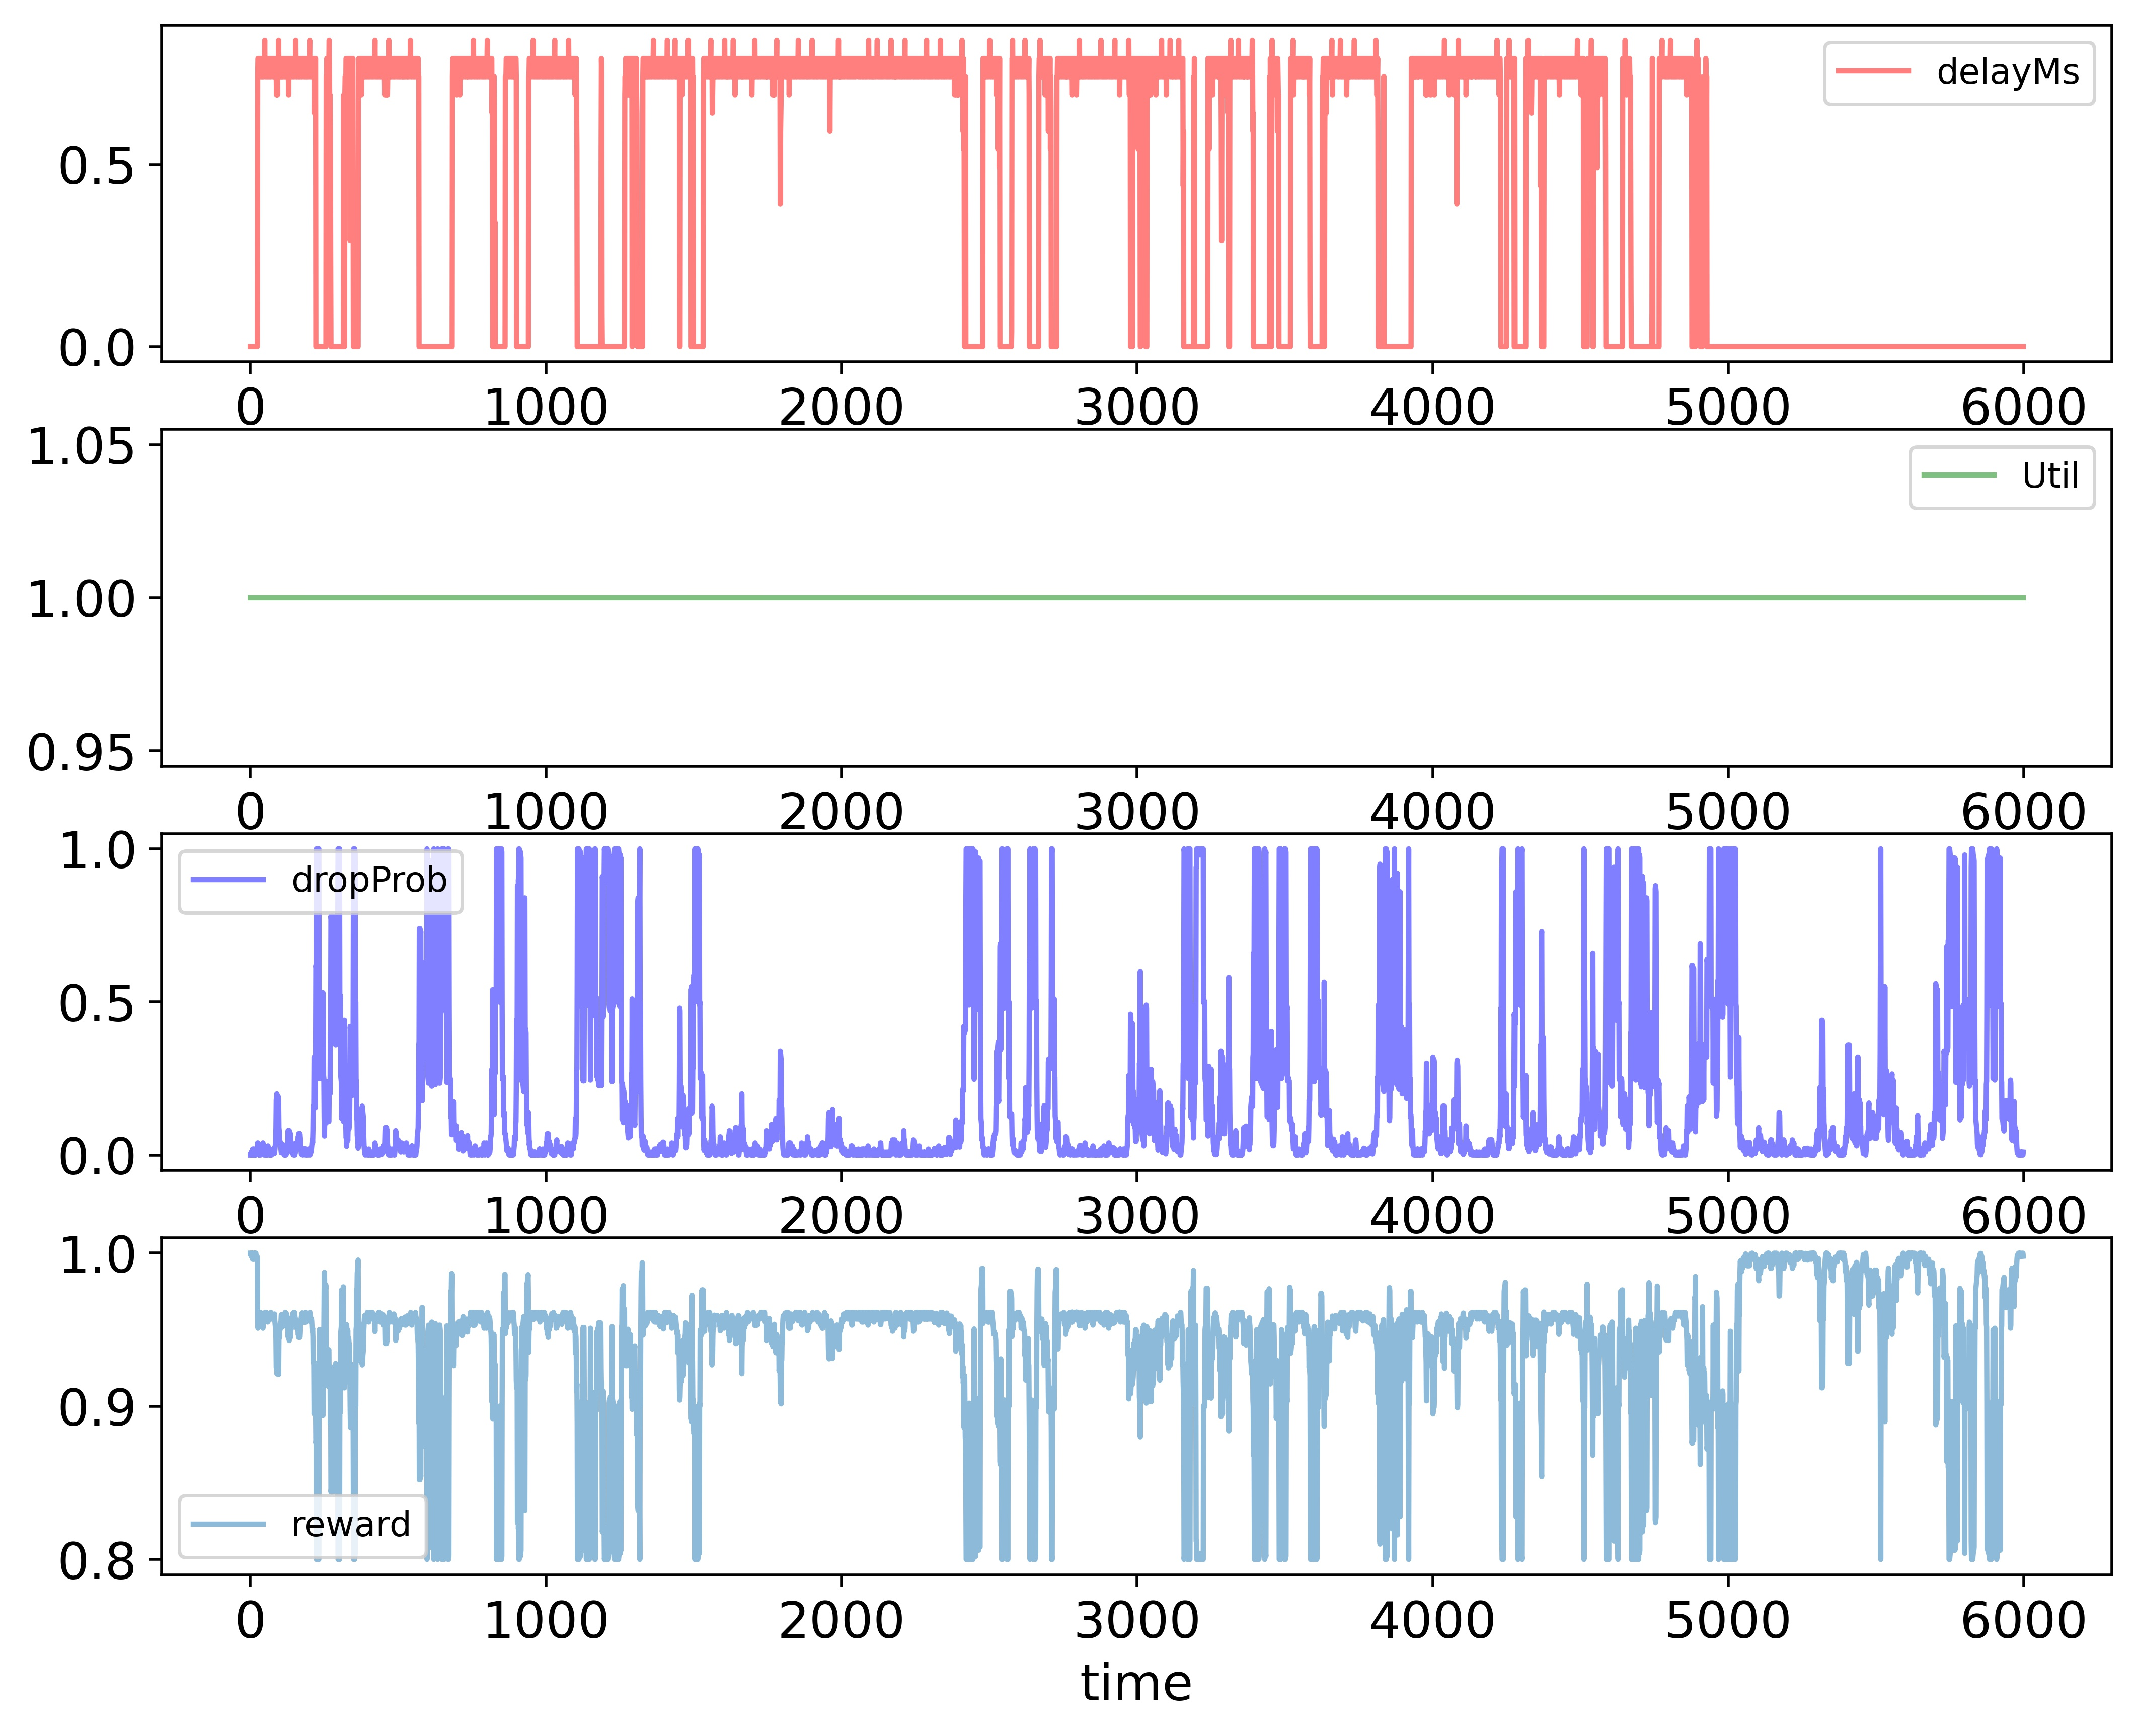

The table this chart was drawn from, first rows:
time; delayMs; Util; dropProb; reward
0; 0.0; 1.0; 0.0; 1.0
1; 0.0; 1.0; 0.0; 1.0
2; 0.0; 1.0; 0.0; 1.0
3; 0.0; 1.0; 0.01; 0.998
4; 0.0; 1.0; 0.0; 1.0
5; 0.0; 1.0; 0.0; 1.0
6; 0.0; 1.0; 0.0; 1.0
7; 0.0; 1.0; 0.01; 0.998
8; 0.0; 1.0; 0.02; 0.996
9; 0.0; 1.0; 0.01; 0.998
10; 0.0; 1.0; 0.0; 1.0
11; 0.0; 1.0; 0.0; 1.0
12; 0.0; 1.0; 0.01; 0.998
13; 0.0; 1.0; 0.02; 0.996
14; 0.0; 1.0; 0.01; 0.998
15; 0.0; 1.0; 0.005; 0.999
16; 0.0; 1.0; 0.0; 1.0
17; 0.0; 1.0; 0.01; 0.998
18; 0.0; 1.0; 0.0; 1.0
19; 0.0; 1.0; 0.0; 1.0
20; 0.0; 1.0; 0.01; 0.998
21; 0.0; 1.0; 0.02; 0.996
22; 0.0; 1.0; 0.02; 0.996
23; 0.0; 1.0; 0.01; 0.998
24; 0.0; 1.0; 0.02; 0.996
25; 0.7416; 1.0; 0.04; 0.9533
26; 0.7916; 1.0; 0.04; 0.951
27; 0.7916; 1.0; 0.02; 0.955
28; 0.7916; 1.0; 0.01; 0.957
29; 0.7416; 1.0; 0.0; 0.9613
30; 0.7416; 1.0; 0.01; 0.9593
31; 0.7916; 1.0; 0.0; 0.959
32; 0.7916; 1.0; 0.0; 0.959
33; 0.7916; 1.0; 0.0; 0.959
34; 0.7416; 1.0; 0.0; 0.9613
35; 0.7416; 1.0; 0.0; 0.9613
36; 0.7916; 1.0; 0.01; 0.957
37; 0.7916; 1.0; 0.02; 0.955
38; 0.7916; 1.0; 0.03; 0.953
39; 0.7416; 1.0; 0.02; 0.9573
40; 0.7416; 1.0; 0.01; 0.9593
41; 0.7416; 1.0; 0.02; 0.9573
42; 0.7916; 1.0; 0.03; 0.953
43; 0.7916; 1.0; 0.04; 0.951
44; 0.7416; 1.0; 0.03; 0.9553
45; 0.7416; 1.0; 0.015; 0.9583
46; 0.7916; 1.0; 0.005; 0.958
47; 0.7916; 1.0; 0.0; 0.959
48; 0.7916; 1.0; 0.0; 0.959
49; 0.8416; 1.0; 0.0; 0.9568
50; 0.7416; 1.0; 0.0; 0.9613
51; 0.7416; 1.0; 0.0; 0.9613
52; 0.7916; 1.0; 0.0; 0.959
53; 0.7916; 1.0; 0.0; 0.959
54; 0.7916; 1.0; 0.01; 0.957
55; 0.7416; 1.0; 0.0; 0.9613
56; 0.7416; 1.0; 0.01; 0.9593
57; 0.7916; 1.0; 0.0; 0.959
58; 0.7916; 1.0; 0.01; 0.957
59; 0.7916; 1.0; 0.02; 0.955
... 5,939 more rows
